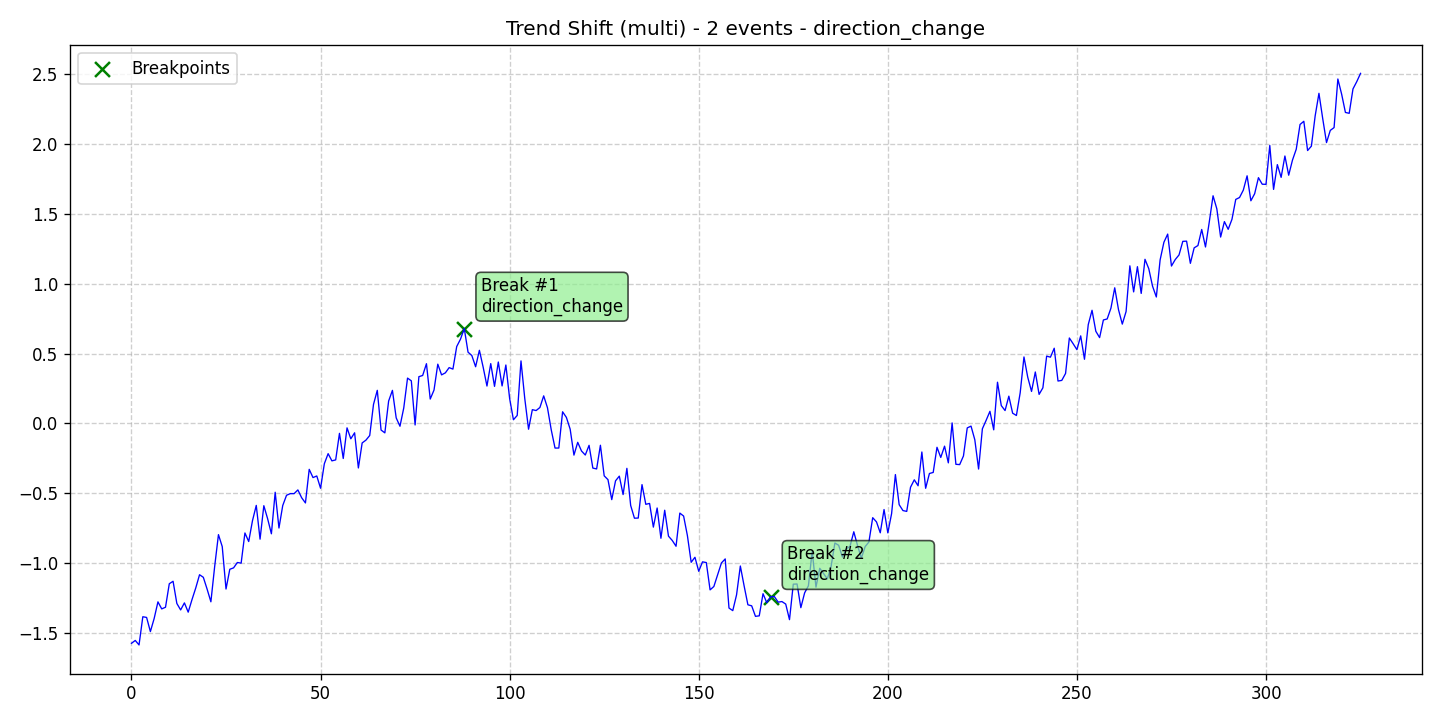

The data file committed next to this chart (first rows):
data, stationary, det_lin_up, det_lin_down, det_quad, det_cubic, det_exp, det_damped, stoc_trend, volatility, single_seas, multiple_seas, point_anom_single, point_anom_multi, collect_anom, context_anom, mean_shift, var_shift, trend_shift, date, is_break, is_anomaly, is_multi, location_beginning
-1.571, 0, 0, 0, 0, 0, 0, 0, 0, 0, 0, 0, 0, 0, 0, 0, 0, 0, 1, 2020-01-01, 0, 0, 1, 0
-1.551, 0, 0, 0, 0, 0, 0, 0, 0, 0, 0, 0, 0, 0, 0, 0, 0, 0, 1, 2020-01-02, 0, 0, 1, 0
-1.583, 0, 0, 0, 0, 0, 0, 0, 0, 0, 0, 0, 0, 0, 0, 0, 0, 0, 1, 2020-01-03, 0, 0, 1, 0
-1.382, 0, 0, 0, 0, 0, 0, 0, 0, 0, 0, 0, 0, 0, 0, 0, 0, 0, 1, 2020-01-04, 0, 0, 1, 0
-1.386, 0, 0, 0, 0, 0, 0, 0, 0, 0, 0, 0, 0, 0, 0, 0, 0, 0, 1, 2020-01-05, 0, 0, 1, 0
-1.488, 0, 0, 0, 0, 0, 0, 0, 0, 0, 0, 0, 0, 0, 0, 0, 0, 0, 1, 2020-01-06, 0, 0, 1, 0
-1.394, 0, 0, 0, 0, 0, 0, 0, 0, 0, 0, 0, 0, 0, 0, 0, 0, 0, 1, 2020-01-07, 0, 0, 1, 0
-1.275, 0, 0, 0, 0, 0, 0, 0, 0, 0, 0, 0, 0, 0, 0, 0, 0, 0, 1, 2020-01-08, 0, 0, 1, 0
-1.325, 0, 0, 0, 0, 0, 0, 0, 0, 0, 0, 0, 0, 0, 0, 0, 0, 0, 1, 2020-01-09, 0, 0, 1, 0
-1.314, 0, 0, 0, 0, 0, 0, 0, 0, 0, 0, 0, 0, 0, 0, 0, 0, 0, 1, 2020-01-10, 0, 0, 1, 0
-1.146, 0, 0, 0, 0, 0, 0, 0, 0, 0, 0, 0, 0, 0, 0, 0, 0, 0, 1, 2020-01-11, 0, 0, 1, 0
-1.128, 0, 0, 0, 0, 0, 0, 0, 0, 0, 0, 0, 0, 0, 0, 0, 0, 0, 1, 2020-01-12, 0, 0, 1, 0
-1.287, 0, 0, 0, 0, 0, 0, 0, 0, 0, 0, 0, 0, 0, 0, 0, 0, 0, 1, 2020-01-13, 0, 0, 1, 0
-1.333, 0, 0, 0, 0, 0, 0, 0, 0, 0, 0, 0, 0, 0, 0, 0, 0, 0, 1, 2020-01-14, 0, 0, 1, 0
-1.282, 0, 0, 0, 0, 0, 0, 0, 0, 0, 0, 0, 0, 0, 0, 0, 0, 0, 1, 2020-01-15, 0, 0, 1, 0
-1.349, 0, 0, 0, 0, 0, 0, 0, 0, 0, 0, 0, 0, 0, 0, 0, 0, 0, 1, 2020-01-16, 0, 0, 1, 0
-1.259, 0, 0, 0, 0, 0, 0, 0, 0, 0, 0, 0, 0, 0, 0, 0, 0, 0, 1, 2020-01-17, 0, 0, 1, 0
-1.175, 0, 0, 0, 0, 0, 0, 0, 0, 0, 0, 0, 0, 0, 0, 0, 0, 0, 1, 2020-01-18, 0, 0, 1, 0
-1.081, 0, 0, 0, 0, 0, 0, 0, 0, 0, 0, 0, 0, 0, 0, 0, 0, 0, 1, 2020-01-19, 0, 0, 1, 0
-1.099, 0, 0, 0, 0, 0, 0, 0, 0, 0, 0, 0, 0, 0, 0, 0, 0, 0, 1, 2020-01-20, 0, 0, 1, 0
-1.184, 0, 0, 0, 0, 0, 0, 0, 0, 0, 0, 0, 0, 0, 0, 0, 0, 0, 1, 2020-01-21, 0, 0, 1, 0
-1.275, 0, 0, 0, 0, 0, 0, 0, 0, 0, 0, 0, 0, 0, 0, 0, 0, 0, 1, 2020-01-22, 0, 0, 1, 0
-1.022, 0, 0, 0, 0, 0, 0, 0, 0, 0, 0, 0, 0, 0, 0, 0, 0, 0, 1, 2020-01-23, 0, 0, 1, 0
-0.7946, 0, 0, 0, 0, 0, 0, 0, 0, 0, 0, 0, 0, 0, 0, 0, 0, 0, 1, 2020-01-24, 0, 0, 1, 0
-0.8799, 0, 0, 0, 0, 0, 0, 0, 0, 0, 0, 0, 0, 0, 0, 0, 0, 0, 1, 2020-01-25, 0, 0, 1, 0
-1.183, 0, 0, 0, 0, 0, 0, 0, 0, 0, 0, 0, 0, 0, 0, 0, 0, 0, 1, 2020-01-26, 0, 0, 1, 0
-1.042, 0, 0, 0, 0, 0, 0, 0, 0, 0, 0, 0, 0, 0, 0, 0, 0, 0, 1, 2020-01-27, 0, 0, 1, 0
-1.032, 0, 0, 0, 0, 0, 0, 0, 0, 0, 0, 0, 0, 0, 0, 0, 0, 0, 1, 2020-01-28, 0, 0, 1, 0
-0.9937, 0, 0, 0, 0, 0, 0, 0, 0, 0, 0, 0, 0, 0, 0, 0, 0, 0, 1, 2020-01-29, 0, 0, 1, 0
-0.9983, 0, 0, 0, 0, 0, 0, 0, 0, 0, 0, 0, 0, 0, 0, 0, 0, 0, 1, 2020-01-30, 0, 0, 1, 0
-0.7826, 0, 0, 0, 0, 0, 0, 0, 0, 0, 0, 0, 0, 0, 0, 0, 0, 0, 1, 2020-01-31, 0, 0, 1, 0
-0.8438, 0, 0, 0, 0, 0, 0, 0, 0, 0, 0, 0, 0, 0, 0, 0, 0, 0, 1, 2020-02-01, 0, 0, 1, 0
-0.6947, 0, 0, 0, 0, 0, 0, 0, 0, 0, 0, 0, 0, 0, 0, 0, 0, 0, 1, 2020-02-02, 0, 0, 1, 0
-0.5856, 0, 0, 0, 0, 0, 0, 0, 0, 0, 0, 0, 0, 0, 0, 0, 0, 0, 1, 2020-02-03, 0, 0, 1, 0
-0.8269, 0, 0, 0, 0, 0, 0, 0, 0, 0, 0, 0, 0, 0, 0, 0, 0, 0, 1, 2020-02-04, 0, 0, 1, 0
-0.5877, 0, 0, 0, 0, 0, 0, 0, 0, 0, 0, 0, 0, 0, 0, 0, 0, 0, 1, 2020-02-05, 0, 0, 1, 0
-0.6806, 0, 0, 0, 0, 0, 0, 0, 0, 0, 0, 0, 0, 0, 0, 0, 0, 0, 1, 2020-02-06, 0, 0, 1, 0
-0.7885, 0, 0, 0, 0, 0, 0, 0, 0, 0, 0, 0, 0, 0, 0, 0, 0, 0, 1, 2020-02-07, 0, 0, 1, 0
-0.4916, 0, 0, 0, 0, 0, 0, 0, 0, 0, 0, 0, 0, 0, 0, 0, 0, 0, 1, 2020-02-08, 0, 0, 1, 0
-0.7473, 0, 0, 0, 0, 0, 0, 0, 0, 0, 0, 0, 0, 0, 0, 0, 0, 0, 1, 2020-02-09, 0, 0, 1, 0
-0.5865, 0, 0, 0, 0, 0, 0, 0, 0, 0, 0, 0, 0, 0, 0, 0, 0, 0, 1, 2020-02-10, 0, 0, 1, 0
-0.5133, 0, 0, 0, 0, 0, 0, 0, 0, 0, 0, 0, 0, 0, 0, 0, 0, 0, 1, 2020-02-11, 0, 0, 1, 0
-0.5014, 0, 0, 0, 0, 0, 0, 0, 0, 0, 0, 0, 0, 0, 0, 0, 0, 0, 1, 2020-02-12, 0, 0, 1, 0
-0.5015, 0, 0, 0, 0, 0, 0, 0, 0, 0, 0, 0, 0, 0, 0, 0, 0, 0, 1, 2020-02-13, 0, 0, 1, 0
-0.4749, 0, 0, 0, 0, 0, 0, 0, 0, 0, 0, 0, 0, 0, 0, 0, 0, 0, 1, 2020-02-14, 0, 0, 1, 0
-0.5308, 0, 0, 0, 0, 0, 0, 0, 0, 0, 0, 0, 0, 0, 0, 0, 0, 0, 1, 2020-02-15, 0, 0, 1, 0
-0.568, 0, 0, 0, 0, 0, 0, 0, 0, 0, 0, 0, 0, 0, 0, 0, 0, 0, 1, 2020-02-16, 0, 0, 1, 0
-0.3279, 0, 0, 0, 0, 0, 0, 0, 0, 0, 0, 0, 0, 0, 0, 0, 0, 0, 1, 2020-02-17, 0, 0, 1, 0
-0.3866, 0, 0, 0, 0, 0, 0, 0, 0, 0, 0, 0, 0, 0, 0, 0, 0, 0, 1, 2020-02-18, 0, 0, 1, 0
-0.3753, 0, 0, 0, 0, 0, 0, 0, 0, 0, 0, 0, 0, 0, 0, 0, 0, 0, 1, 2020-02-19, 0, 0, 1, 0
-0.4629, 0, 0, 0, 0, 0, 0, 0, 0, 0, 0, 0, 0, 0, 0, 0, 0, 0, 1, 2020-02-20, 0, 0, 1, 0
-0.2877, 0, 0, 0, 0, 0, 0, 0, 0, 0, 0, 0, 0, 0, 0, 0, 0, 0, 1, 2020-02-21, 0, 0, 1, 0
-0.2157, 0, 0, 0, 0, 0, 0, 0, 0, 0, 0, 0, 0, 0, 0, 0, 0, 0, 1, 2020-02-22, 0, 0, 1, 0
-0.2672, 0, 0, 0, 0, 0, 0, 0, 0, 0, 0, 0, 0, 0, 0, 0, 0, 0, 1, 2020-02-23, 0, 0, 1, 0
-0.2602, 0, 0, 0, 0, 0, 0, 0, 0, 0, 0, 0, 0, 0, 0, 0, 0, 0, 1, 2020-02-24, 0, 0, 1, 0
-0.07053, 0, 0, 0, 0, 0, 0, 0, 0, 0, 0, 0, 0, 0, 0, 0, 0, 0, 1, 2020-02-25, 0, 0, 1, 0
-0.2501, 0, 0, 0, 0, 0, 0, 0, 0, 0, 0, 0, 0, 0, 0, 0, 0, 0, 1, 2020-02-26, 0, 0, 1, 0
-0.03132, 0, 0, 0, 0, 0, 0, 0, 0, 0, 0, 0, 0, 0, 0, 0, 0, 0, 1, 2020-02-27, 0, 0, 1, 0
-0.1096, 0, 0, 0, 0, 0, 0, 0, 0, 0, 0, 0, 0, 0, 0, 0, 0, 0, 1, 2020-02-28, 0, 0, 1, 0
-0.06657, 0, 0, 0, 0, 0, 0, 0, 0, 0, 0, 0, 0, 0, 0, 0, 0, 0, 1, 2020-02-29, 0, 0, 1, 0
... 266 more rows
